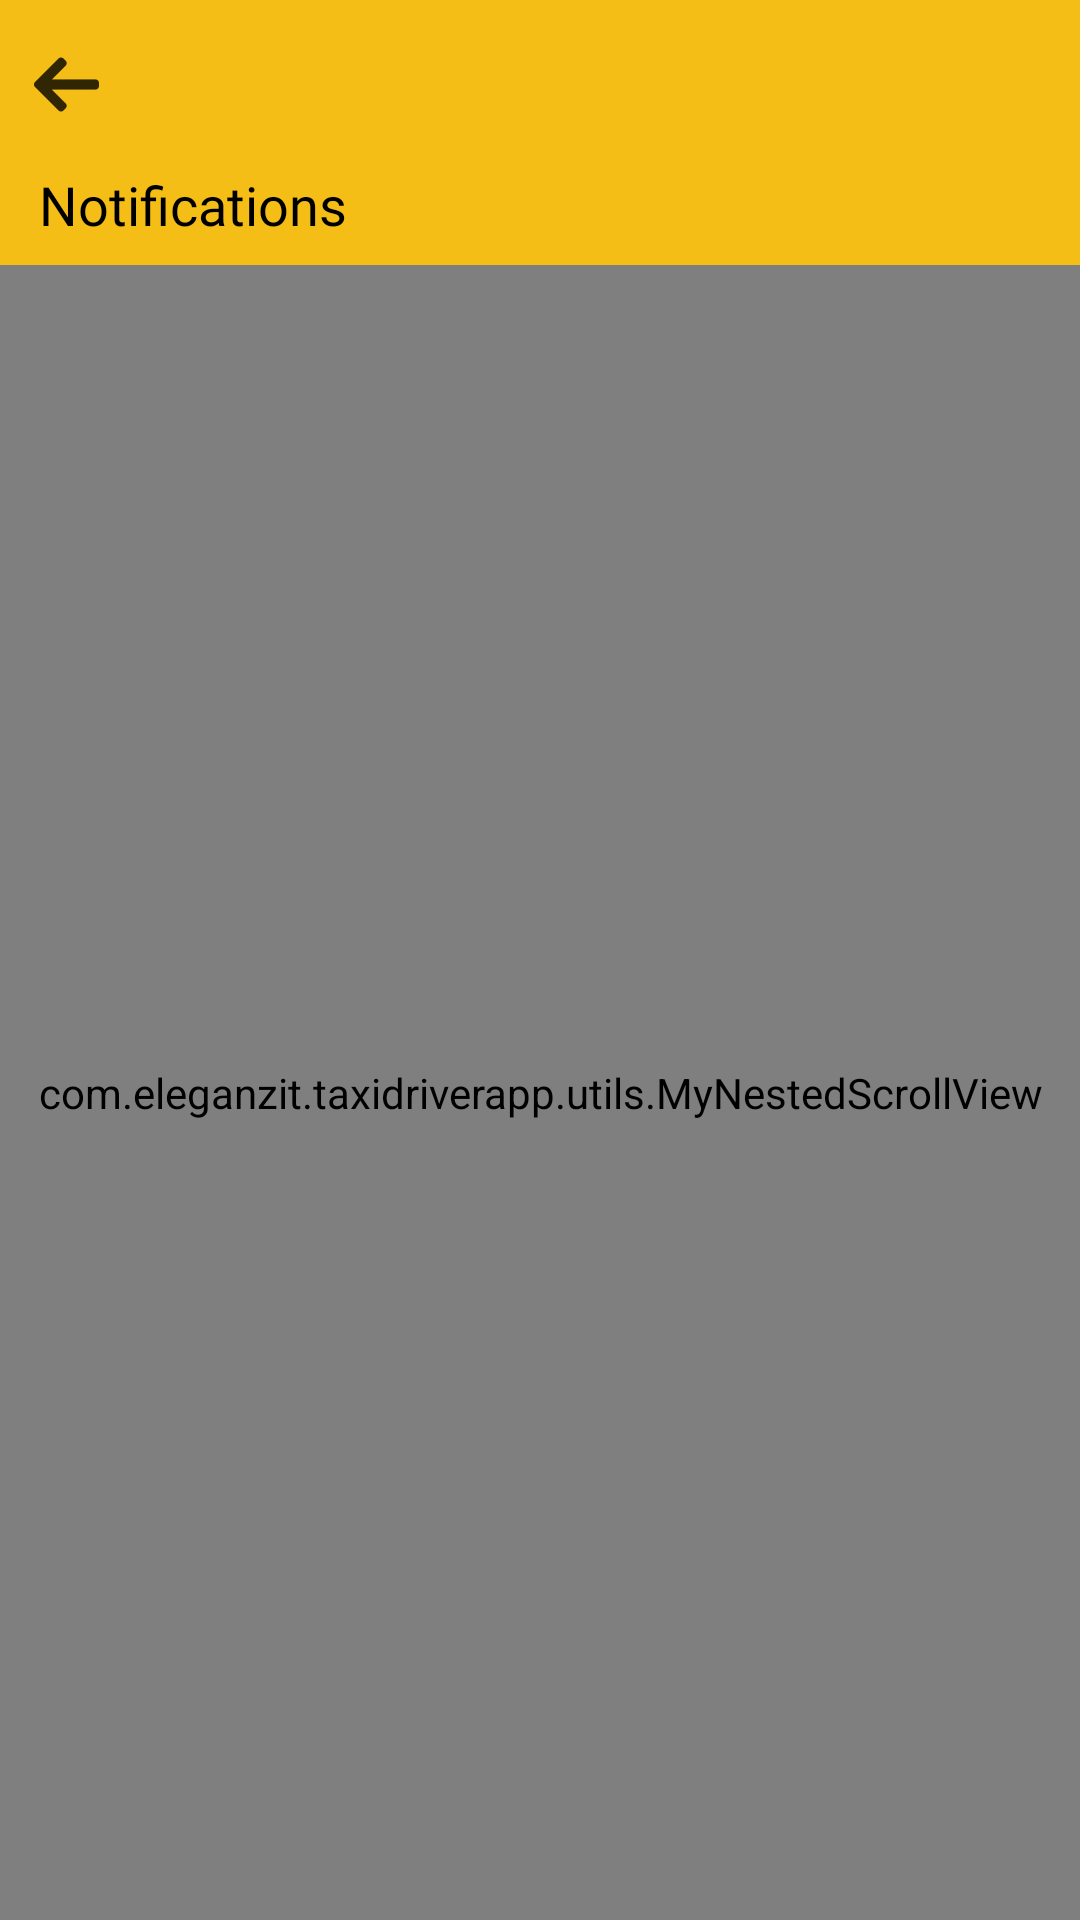

Android layout source for this screen:
<!-- AndroidManifest.xml: application theme AppTheme -->
<!-- res/layout/activity_notifications.xml -->
<?xml version="1.0" encoding="utf-8"?>
<RelativeLayout xmlns:android="http://schemas.android.com/apk/res/android"
    xmlns:tools="http://schemas.android.com/tools"
    android:layout_width="match_parent"
    android:layout_height="match_parent"
    xmlns:app="http://schemas.android.com/apk/res-auto"
    android:orientation="vertical"
    android:background="#fff"
    >


    <androidx.appcompat.widget.Toolbar
        android:layout_width="match_parent"
        android:layout_height="?attr/actionBarSize"
        android:id="@+id/toolbar"
        app:contentInsetEnd="0dp"
        app:contentInsetLeft="0dp"
        app:contentInsetRight="0dp"
        app:contentInsetStart="0dp"
        app:contentInsetStartWithNavigation="0dp"
        app:contentInsetEndWithActions="0dp"
        android:layout_alignParentTop="true"
        android:background="@color/colorPrimaryDark">
        <RelativeLayout
            android:layout_width="match_parent"
            android:layout_height="match_parent"
            >
            <ImageView
                android:layout_gravity="start"
                android:id="@+id/back"
                android:padding="10dp"
                android:layout_centerVertical="true"
                android:src="@drawable/ic_back_btn"
                android:layout_width="wrap_content"
                android:layout_height="wrap_content" />


        </RelativeLayout>
    </androidx.appcompat.widget.Toolbar>


    <RelativeLayout
        android:layout_width="match_parent"
        android:layout_height="match_parent"
        android:layout_below="@+id/toolbar">
        <LinearLayout
            android:id="@+id/header"
            android:layout_width="match_parent"
            android:layout_height="match_parent"
            android:background="#f7f7f7"

            android:orientation="vertical">



            <LinearLayout
                android:layout_width="match_parent"
                android:layout_height="wrap_content"
                android:layout_below="@+id/back"
                android:background="@color/colorPrimary"
                android:orientation="vertical"
                android:paddingLeft="8dp"
                android:paddingBottom="8dp">

                <TextView
                    android:layout_width="wrap_content"
                    android:layout_height="wrap_content"
                    android:fontFamily="@font/poppins_medium"
                    android:text="Notifications"
                    android:textColor="#000"
                    android:layout_marginLeft="5dp"

                    android:textSize="18sp"></TextView>


            </LinearLayout>
            <com.eleganzit.taxidriverapp.utils.MyNestedScrollView
                android:layout_width="match_parent"
                android:fillViewport="true"
                android:layout_height="match_parent">

                <FrameLayout xmlns:android="http://schemas.android.com/apk/res/android"
                    xmlns:app="http://schemas.android.com/apk/res-auto"
                    xmlns:tools="http://schemas.android.com/tools"
                    android:layout_width="match_parent"
                    android:layout_height="match_parent"
                    tools:context=".VehicleManagementActivity">
                    <androidx.recyclerview.widget.RecyclerView
                        android:id="@+id/fav"
                        app:layoutManager="androidx.recyclerview.widget.LinearLayoutManager"
                        android:overScrollMode="never"
                        android:orientation="vertical"

                        android:layout_width="match_parent"
                        android:layout_height="match_parent">


                    </androidx.recyclerview.widget.RecyclerView>


                      </FrameLayout>
            </com.eleganzit.taxidriverapp.utils.MyNestedScrollView>
        </LinearLayout>
    </RelativeLayout>
</RelativeLayout>
<!-- resources referenced by this layout -->
<resources>
  <color name="colorPrimary">#f4be16</color>
  <color name="colorPrimaryDark">#f4be16</color>
  <!-- drawable ic_back_btn: png bitmap (drawable-hdpi, 225 bytes) -->
  <style name="AppTheme" parent="Theme.AppCompat.Light.NoActionBar">
          
          <item name="colorPrimary">@color/colorPrimary</item>
          <item name="colorPrimaryDark">@color/colorPrimaryDark</item>
          <item name="colorAccent">@color/colorAccent</item>
      </style>
  <color name="colorAccent">#3b3b3b</color>
</resources>
